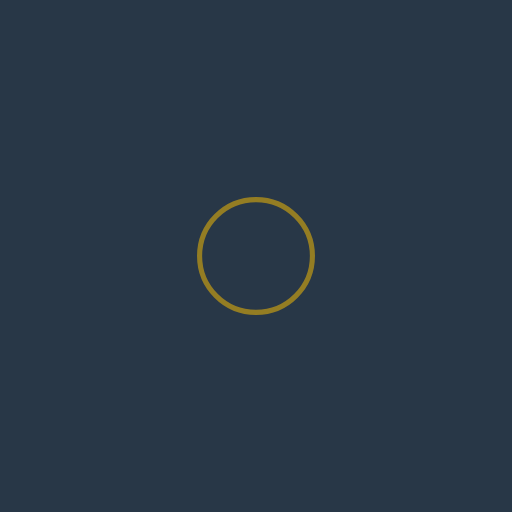
t = 0.00 s
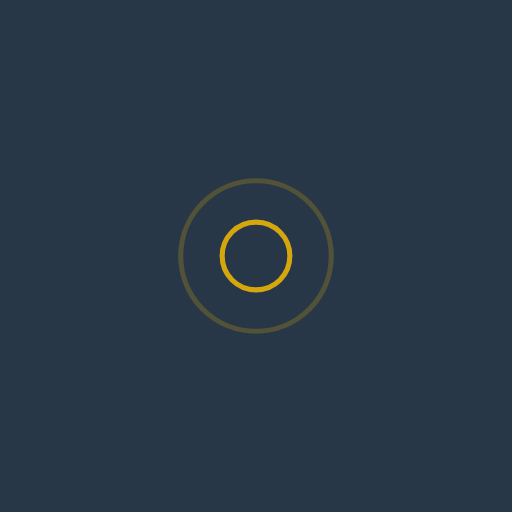
t = 0.31 s
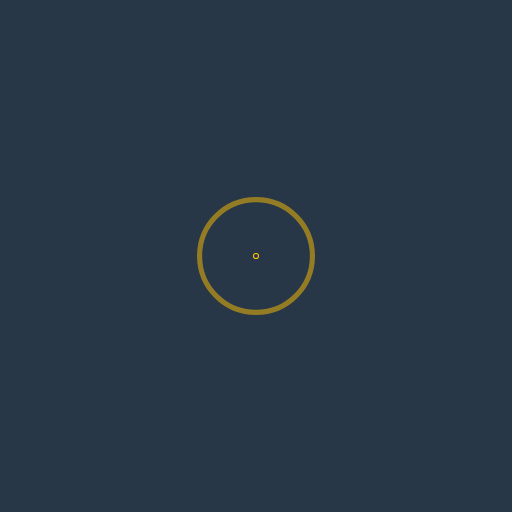
t = 0.61 s
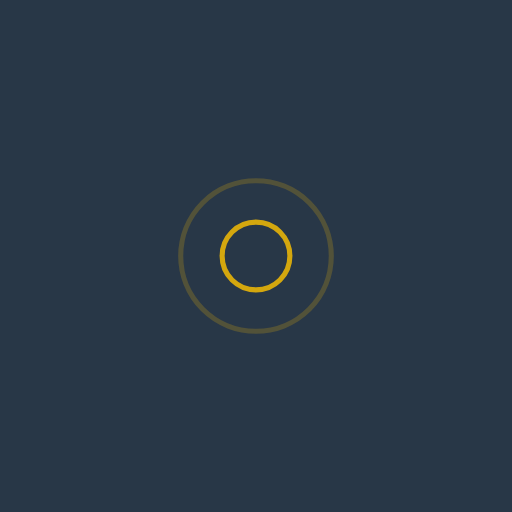
t = 0.92 s

The animated SVG that drew these frames (rendered in a browser with its animation timeline set to each time). Animation: 4 SMIL elements (animate=4); one cycle of 1.22 s, repeats indefinitely.

<?xml version="1.0" encoding="utf-8"?>
<svg xmlns="http://www.w3.org/2000/svg" xmlns:xlink="http://www.w3.org/1999/xlink"
  style="margin: auto; background: #283747; display: block; shape-rendering: auto;" width="510px" height="510px"
  viewBox="0 0 100 100" preserveAspectRatio="xMidYMid">
  <circle cx="50" cy="50" r="0" fill="none" stroke="#ffc300" stroke-width="1">
    <animate attributeName="r" repeatCount="indefinite" dur="1.2195121951219512s" values="0;17" keyTimes="0;1"
      keySplines="0 0.2 0.8 1" calcMode="spline" begin="0s"></animate>
    <animate attributeName="opacity" repeatCount="indefinite" dur="1.2195121951219512s" values="1;0" keyTimes="0;1"
      keySplines="0.2 0 0.8 1" calcMode="spline" begin="0s"></animate>
  </circle>
  <circle cx="50" cy="50" r="0" fill="none" stroke="#ffc300" stroke-width="1">
    <animate attributeName="r" repeatCount="indefinite" dur="1.2195121951219512s" values="0;17" keyTimes="0;1"
      keySplines="0 0.2 0.8 1" calcMode="spline" begin="-0.6097560975609756s"></animate>
    <animate attributeName="opacity" repeatCount="indefinite" dur="1.2195121951219512s" values="1;0" keyTimes="0;1"
      keySplines="0.2 0 0.8 1" calcMode="spline" begin="-0.6097560975609756s"></animate>
  </circle>
</svg>
